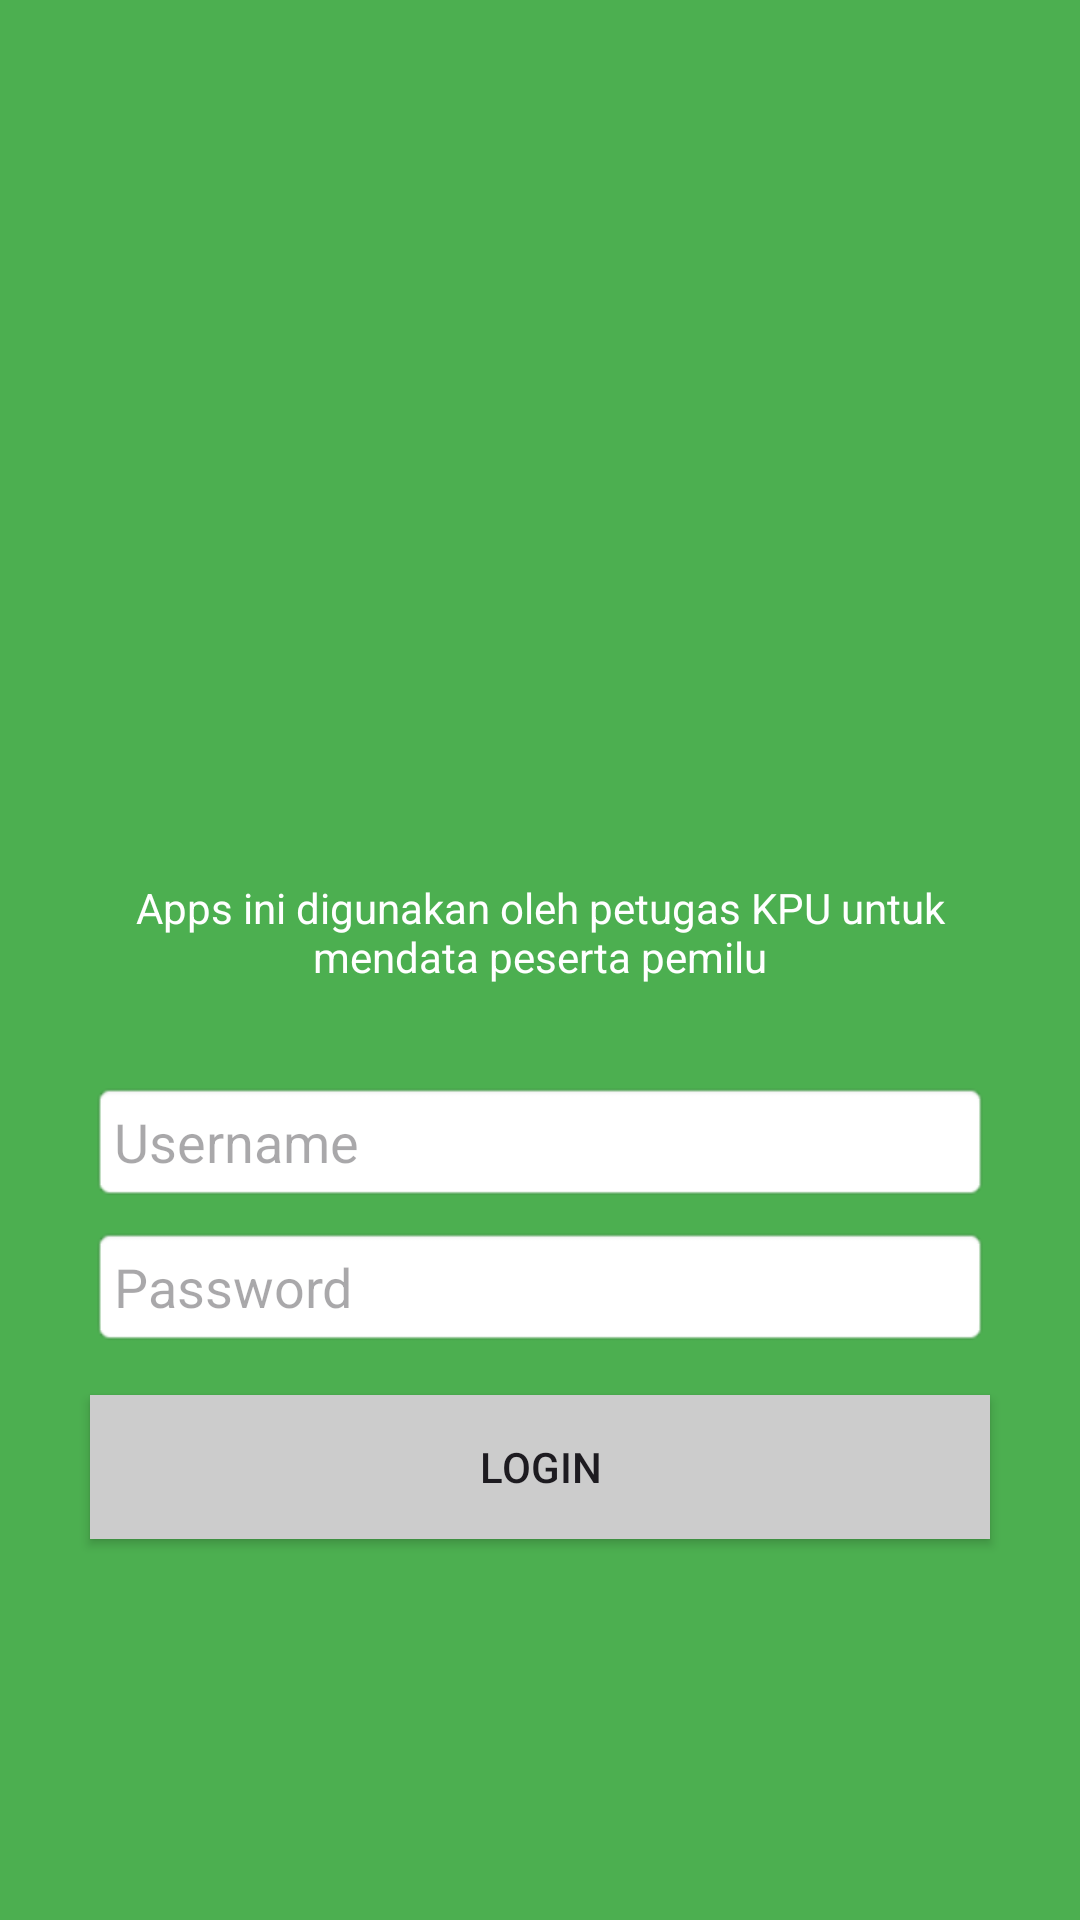

The Android layout XML behind this screen, and the referenced resources:
<!-- AndroidManifest.xml: application theme Theme.Tugas_p13 -->
<!-- res/layout/activity_main.xml -->
<?xml version="1.0" encoding="utf-8"?>
<LinearLayout xmlns:android="http://schemas.android.com/apk/res/android"
    xmlns:app="http://schemas.android.com/apk/res-auto"
    xmlns:tools="http://schemas.android.com/tools"
    android:id="@+id/main"
    android:layout_width="match_parent"
    android:layout_height="match_parent"
    android:orientation="vertical"
    android:gravity="center"
    android:background="#4CAF50"
    tools:context=".ui.MainActivity">

    <ImageView
        android:layout_width="150dp"
        android:layout_height="150dp"
        android:src="@drawable/rb_1741" />

    <TextView
        android:layout_width="wrap_content"
        android:layout_height="wrap_content"
        android:text="Apps ini digunakan oleh petugas KPU untuk mendata peserta pemilu"
        android:textColor="#FFFFFF"
        android:gravity="center"
        android:padding="16dp" />

    <EditText
        android:layout_width="300dp"
        android:layout_height="wrap_content"
        android:hint="Username"
        android:layout_marginTop="16dp"
        android:padding="8dp"
        android:background="@android:drawable/editbox_background" />

    <EditText
        android:layout_width="300dp"
        android:layout_height="wrap_content"
        android:hint="Password"
        android:layout_marginTop="8dp"
        android:padding="8dp"
        android:background="@android:drawable/editbox_background"
        android:inputType="textPassword" />

    <Button
        android:layout_width="300dp"
        android:layout_height="wrap_content"
        android:text="Login"
        android:layout_marginTop="16dp"
        android:background="#CCCCCC" />

</LinearLayout>
<!-- resources referenced by this layout -->
<resources>
  <style name="Theme.Tugas_p13" parent="Base.Theme.Tugas_p13" />
  <style name="Base.Theme.Tugas_p13" parent="Theme.Material3.DayNight.NoActionBar">
          
          
      </style>
</resources>
